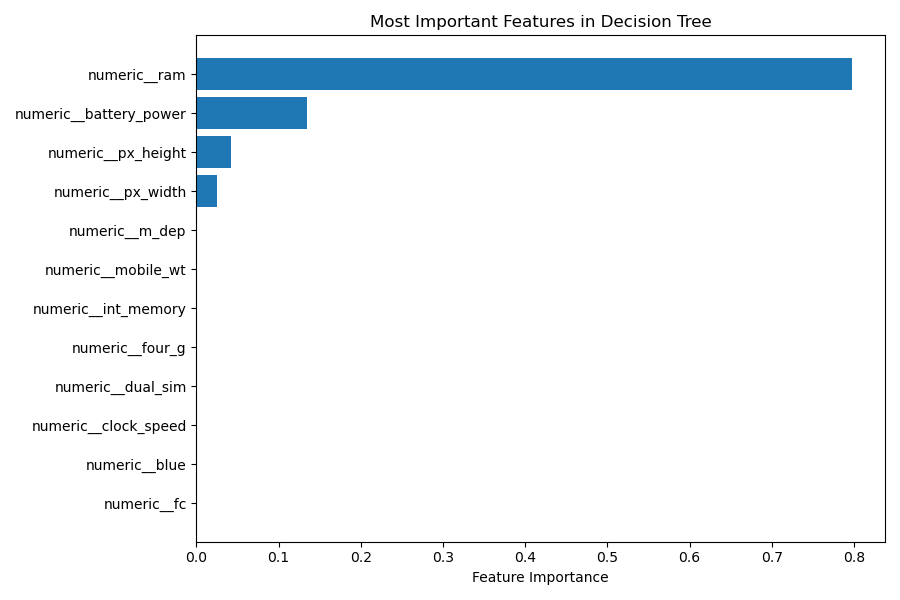

Values plotted in this chart, from the file beside it:
feature, importance
numeric__ram, 0.7978
numeric__battery_power, 0.1348
numeric__px_height, 0.04222
numeric__px_width, 0.02517
numeric__dual_sim, 0.0
numeric__clock_speed, 0.0
numeric__blue, 0.0
numeric__fc, 0.0
numeric__m_dep, 0.0
numeric__mobile_wt, 0.0
numeric__int_memory, 0.0
numeric__four_g, 0.0
numeric__pc, 0.0
numeric__n_cores, 0.0
numeric__sc_h, 0.0
numeric__sc_w, 0.0
numeric__talk_time, 0.0
numeric__three_g, 0.0
numeric__touch_screen, 0.0
numeric__wifi, 0.0
